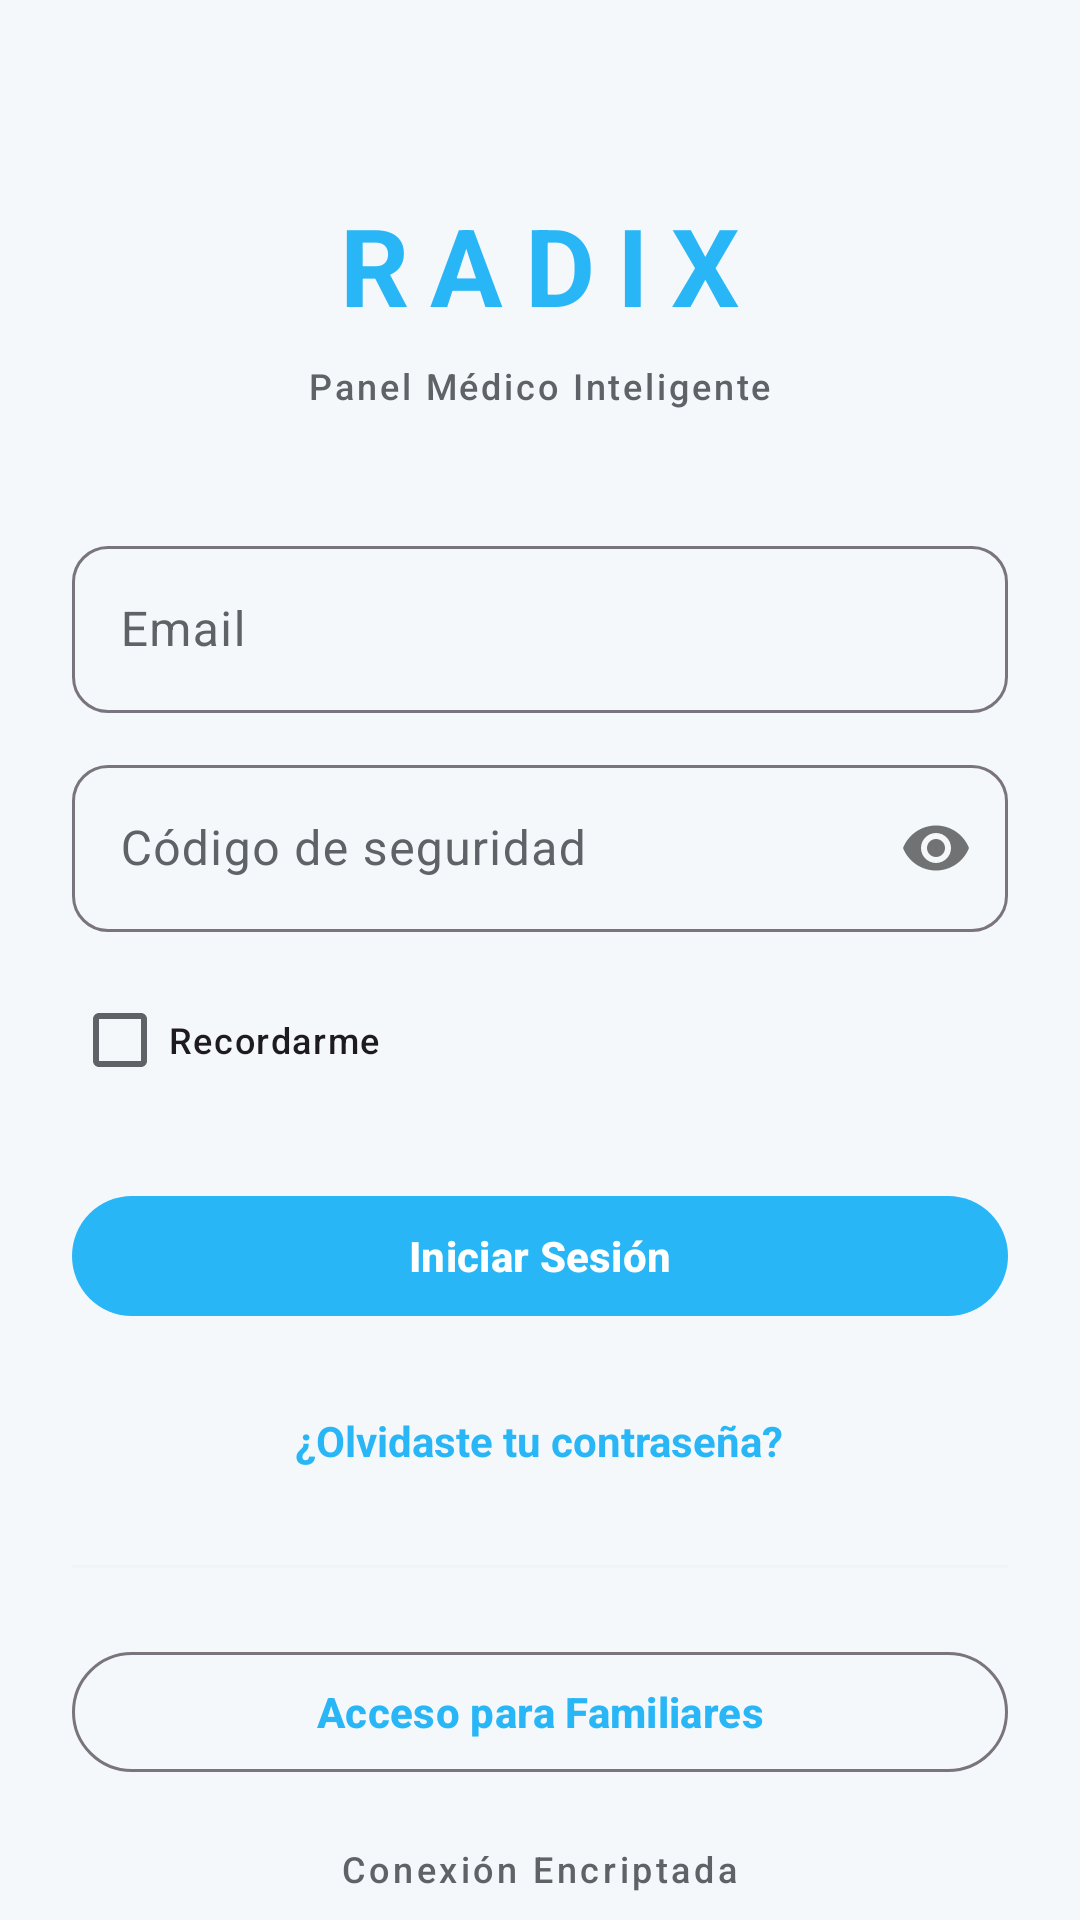

Write the Android layout XML for this screen, with the resource values it uses.
<!-- AndroidManifest.xml: application theme Theme.RadixApp -->
<!-- res/layout/activity_login.xml -->
<?xml version="1.0" encoding="utf-8"?>
<androidx.core.widget.NestedScrollView xmlns:android="http://schemas.android.com/apk/res/android"
    xmlns:app="http://schemas.android.com/apk/res-auto"
    android:layout_width="match_parent"
    android:layout_height="match_parent"
    android:background="?android:attr/colorBackground"
    android:fillViewport="true">

    <LinearLayout
        android:layout_width="match_parent"
        android:layout_height="wrap_content"
        android:orientation="vertical"
        android:gravity="center_horizontal"
        android:paddingHorizontal="@dimen/screen_padding"
        android:paddingTop="64dp"
        android:paddingBottom="32dp">

        <TextView
            android:id="@+id/tvBrand"
            android:layout_width="wrap_content"
            android:layout_height="wrap_content"
            android:text="@string/app_brand"
            android:textColor="?attr/colorPrimary"
            android:textSize="36sp"
            android:textStyle="bold"
            android:letterSpacing="0.2" />

        <TextView
            android:layout_width="wrap_content"
            android:layout_height="wrap_content"
            android:layout_marginTop="@dimen/gap_small"
            android:text="@string/app_tagline"
            android:textAppearance="@style/RadixText.Helper"
            android:letterSpacing="0.08" />

        <com.google.android.material.textfield.TextInputLayout
            style="@style/RadixInput"
            android:layout_width="match_parent"
            android:layout_height="wrap_content"
            android:layout_marginTop="40dp"
            android:hint="@string/login_email">

            <com.google.android.material.textfield.TextInputEditText
                android:id="@+id/inputEmail"
                android:layout_width="match_parent"
                android:layout_height="wrap_content"
                android:inputType="textEmailAddress"
                android:autofillHints="emailAddress" />
        </com.google.android.material.textfield.TextInputLayout>

        <com.google.android.material.textfield.TextInputLayout
            style="@style/RadixInput"
            android:layout_width="match_parent"
            android:layout_height="wrap_content"
            android:layout_marginTop="@dimen/gap_medium"
            android:hint="@string/login_password"
            app:passwordToggleEnabled="true">

            <com.google.android.material.textfield.TextInputEditText
                android:id="@+id/inputPassword"
                android:layout_width="match_parent"
                android:layout_height="wrap_content"
                android:inputType="textPassword"
                android:autofillHints="password" />
        </com.google.android.material.textfield.TextInputLayout>

        <com.google.android.material.checkbox.MaterialCheckBox
            android:id="@+id/checkRemember"
            android:layout_width="wrap_content"
            android:layout_height="wrap_content"
            android:layout_gravity="start"
            android:layout_marginTop="@dimen/gap_medium"
            android:text="@string/login_remember"
            android:textAppearance="@style/RadixText.Helper" />

        <com.google.android.material.button.MaterialButton
            android:id="@+id/btnLogin"
            style="@style/RadixButton.Primary"
            android:layout_width="match_parent"
            android:layout_height="wrap_content"
            android:layout_marginTop="@dimen/gap_large"
            android:text="@string/login_button" />

        <ProgressBar
            android:id="@+id/progress"
            android:layout_width="wrap_content"
            android:layout_height="wrap_content"
            android:layout_marginTop="@dimen/gap_medium"
            android:visibility="gone" />

        <TextView
            android:id="@+id/tvForgot"
            android:layout_width="wrap_content"
            android:layout_height="wrap_content"
            android:layout_marginTop="20dp"
            android:padding="@dimen/gap_small"
            android:text="@string/login_forgot"
            android:textColor="?attr/colorPrimary"
            android:textStyle="bold" />

        <View
            android:layout_width="match_parent"
            android:layout_height="1dp"
            android:layout_marginVertical="@dimen/gap_large"
            android:background="?attr/colorSurfaceVariant" />

        <com.google.android.material.button.MaterialButton
            android:id="@+id/btnFamily"
            style="@style/RadixButton.Secondary"
            android:layout_width="match_parent"
            android:layout_height="wrap_content"
            android:text="@string/login_family" />

        <TextView
            android:layout_width="wrap_content"
            android:layout_height="wrap_content"
            android:layout_marginTop="20dp"
            android:text="@string/login_footer"
            android:textAppearance="@style/RadixText.Helper"
            android:letterSpacing="0.1" />

    </LinearLayout>
</androidx.core.widget.NestedScrollView>
<!-- resources referenced by this layout -->
<resources>
  <dimen name="gap_large">24dp</dimen>
  <dimen name="gap_medium">12dp</dimen>
  <dimen name="gap_small">8dp</dimen>
  <dimen name="screen_padding">24dp</dimen>
  <string name="app_brand">RADIX</string>
  <string name="app_tagline">Panel Médico Inteligente</string>
  <string name="login_button">Iniciar Sesión</string>
  <string name="login_email">Email</string>
  <string name="login_family">Acceso para Familiares</string>
  <string name="login_footer">Conexión Encriptada</string>
  <string name="login_forgot">¿Olvidaste tu contraseña?</string>
  <string name="login_password">Código de seguridad</string>
  <string name="login_remember">Recordarme</string>
  <style name="RadixButton.Primary" parent="Widget.Material3.Button">
          <item name="cornerRadius">24dp</item>
          <item name="android:minHeight">48dp</item>
          <item name="backgroundTint">?attr/colorPrimary</item>
          <item name="android:textColor">?attr/colorOnPrimary</item>
          <item name="android:textAllCaps">false</item>
          <item name="android:textStyle">bold</item>
      </style>
  <style name="RadixButton.Secondary" parent="Widget.Material3.Button.OutlinedButton">
          <item name="cornerRadius">24dp</item>
          <item name="android:minHeight">48dp</item>
          <item name="android:textAllCaps">false</item>
          <item name="android:textStyle">bold</item>
      </style>
  <style name="RadixInput" parent="Widget.Material3.TextInputLayout.OutlinedBox">
          <item name="boxCornerRadiusTopStart">12dp</item>
          <item name="boxCornerRadiusTopEnd">12dp</item>
          <item name="boxCornerRadiusBottomStart">12dp</item>
          <item name="boxCornerRadiusBottomEnd">12dp</item>
      </style>
  <style name="RadixText.Helper" parent="TextAppearance.Material3.LabelSmall">
          <item name="android:textSize">12sp</item>
          <item name="android:textColor">?attr/colorOnSurfaceVariant</item>
      </style>
  <color name="accent_primary_light">#29B6F6</color>
  <color name="white">#FFFFFF</color>
  <color name="primary_light_tint_light">#E1F5FE</color>
  <color name="text_primary_light">#202124</color>
  <color name="accent_secondary_light">#CE93D8</color>
  <color name="status_danger_light">#E57373</color>
  <color name="background_light">#F5F8FA</color>
  <color name="surface_light">#FFFFFF</color>
  <color name="surface_hover_light">#F0F4F8</color>
  <color name="text_secondary_light">#5F6368</color>
  <style name="RadixText.Body" parent="TextAppearance.Material3.BodyMedium">
          <item name="android:textSize">14sp</item>
          <item name="android:textColor">?attr/colorOnSurface</item>
      </style>
  <style name="RadixText.Title" parent="TextAppearance.Material3.TitleLarge">
          <item name="android:textSize">22sp</item>
          <item name="android:textStyle">bold</item>
          <item name="android:textColor">?attr/colorOnSurface</item>
      </style>
</resources>
